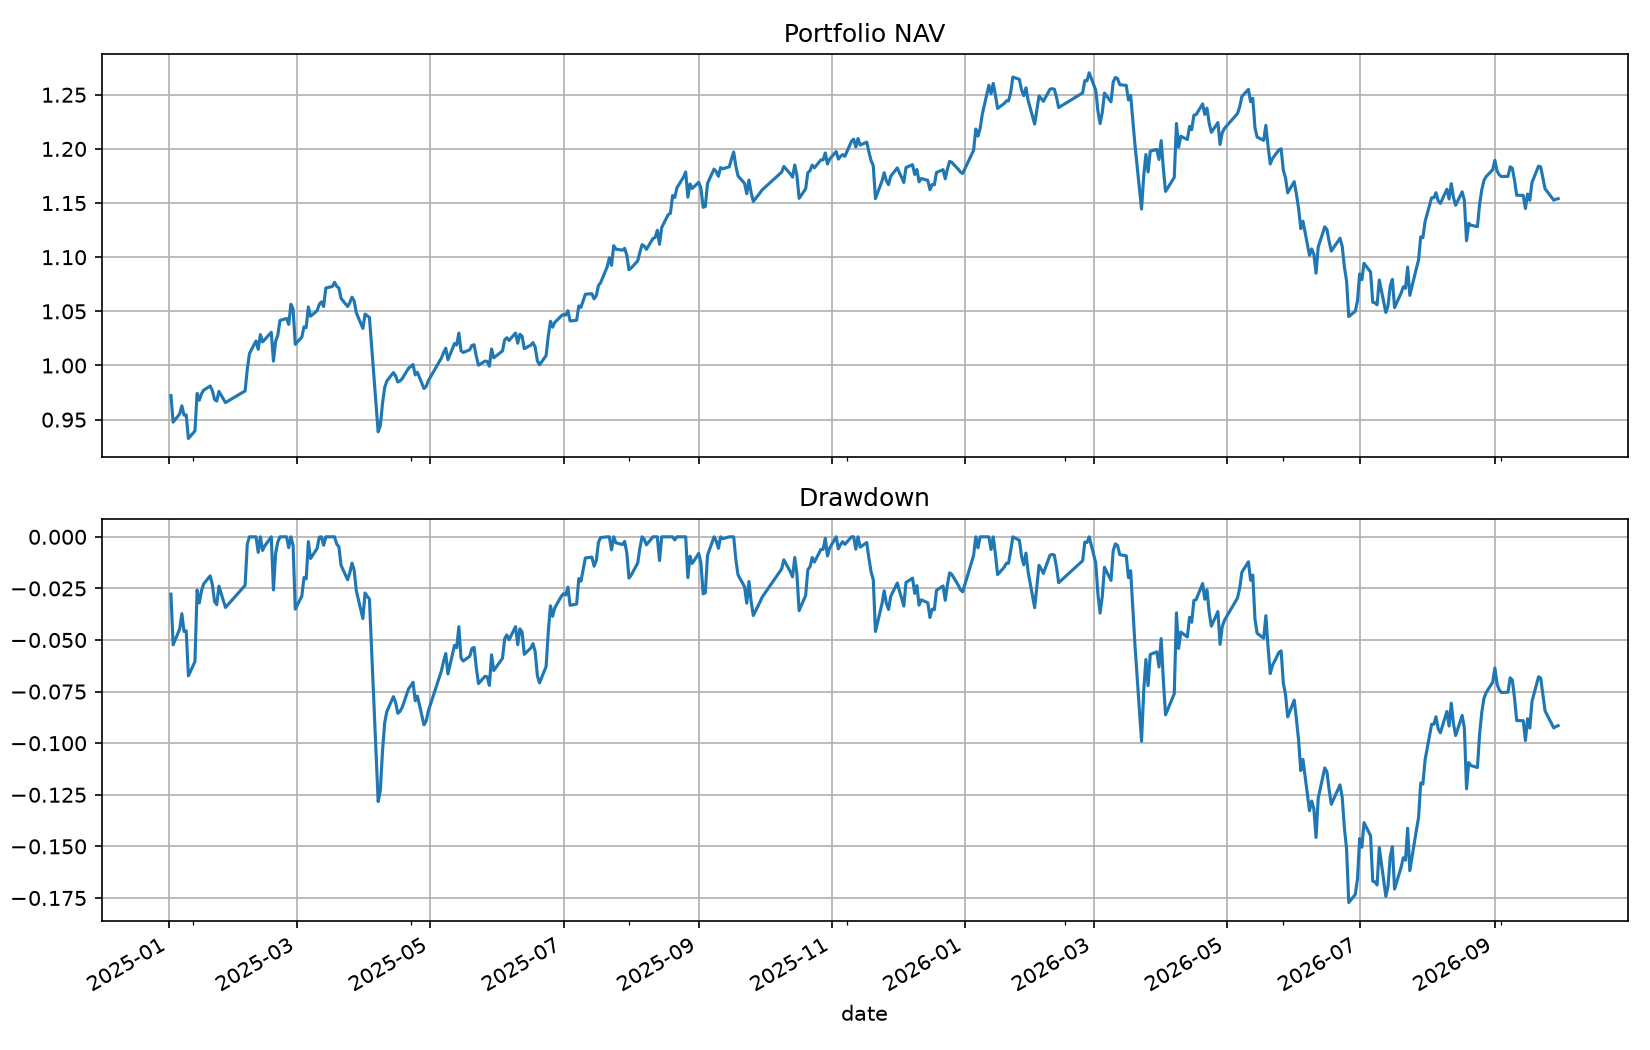

The table this chart was drawn from, first rows:
date, equity, cash, market_value, return, turnover, fees, slippage_cost, positions, stale_positions, attempted_orders, limit_rejected_orders, suspended_orders, deferred_fills, st_positions, unknown_status_positions
2025-01-02, 972213990, 117140, 972096850, -0.02779, 0.9983, 99978, 1497428, 200, 0, 200, 0, 0, 0, 0, 0
2025-01-03, 947652003, 117140, 947534864, -0.02526, 0.0, 0.0, 0.0, 200, 0, 0, 0, 0, 0, 0, 0
2025-01-06, 955290585, 117140, 955173445, 0.008061, 0.0, 0.0, 0.0, 200, 0, 0, 0, 0, 0, 0, 0
2025-01-07, 962759343, 117140, 962642204, 0.007818, 0.0, 0.0, 0.0, 200, 0, 0, 0, 0, 0, 0, 0
2025-01-08, 954156765, 117140, 954039625, -0.008935, 0.0, 0.0, 0.0, 200, 0, 0, 0, 0, 0, 0, 0
2025-01-09, 954379193, 117140, 954262053, 0.0002331, 0.0, 0.0, 0.0, 200, 0, 0, 0, 0, 0, 0, 0
2025-01-10, 932626920, 117140, 932509780, -0.02279, 0.0, 0.0, 0.0, 200, 0, 0, 0, 0, 0, 0, 0
2025-01-13, 939523401, 117140, 939406262, 0.007395, 0.0, 0.0, 0.0, 200, 0, 0, 0, 0, 0, 0, 0
2025-01-14, 974208715, 117140, 974091575, 0.03692, 0.0, 0.0, 0.0, 200, 0, 0, 0, 0, 0, 0, 0
2025-01-15, 967943685, 117140, 967826545, -0.006431, 0.0, 0.0, 0.0, 200, 0, 0, 0, 0, 0, 0, 0
2025-01-16, 973856609, 117140, 973739469, 0.006109, 0.0, 0.0, 0.0, 200, 0, 0, 0, 0, 0, 0, 0
2025-01-17, 977183530, 117140, 977066391, 0.003416, 0.0, 0.0, 0.0, 200, 0, 0, 0, 0, 0, 0, 0
2025-01-20, 981093533, 117140, 980976393, 0.004001, 0.0, 0.0, 0.0, 200, 0, 0, 0, 0, 0, 0, 0
2025-01-21, 976712049, 117140, 976594909, -0.004466, 0.0, 0.0, 0.0, 200, 0, 0, 0, 0, 0, 0, 0
2025-01-22, 968587503, 117140, 968470363, -0.008318, 0.0, 0.0, 0.0, 200, 0, 0, 0, 0, 0, 0, 0
2025-01-23, 967145082, 117140, 967027943, -0.001489, 0.0, 0.0, 0.0, 200, 0, 0, 0, 0, 0, 0, 0
2025-01-24, 976088614, 117140, 975971474, 0.009247, 0.0, 0.0, 0.0, 200, 0, 0, 0, 0, 0, 0, 0
2025-01-27, 965763727, 117140, 965646587, -0.01058, 0.0, 0.0, 0.0, 200, 0, 0, 0, 0, 0, 0, 0
2025-02-05, 976487873, 117140, 976370733, 0.0111, 0.0, 0.0, 0.0, 200, 0, 0, 0, 0, 0, 0, 0
2025-02-06, 996472768, 117140, 996355628, 0.02047, 0.0, 0.0, 0.0, 200, 0, 0, 0, 0, 0, 0, 0
2025-02-07, 1011044499, 143425, 1010901074, 0.01462, 1.428, 498555, 2136107, 273, 0, 359, 0, 0, 0, 0, 0
2025-02-10, 1022634201, 143425, 1022490776, 0.01146, 0.0, 0.0, 0.0, 273, 0, 0, 0, 0, 0, 0, 0
2025-02-11, 1014914510, 143425, 1014771084, -0.007549, 0.0, 0.0, 0.0, 273, 0, 0, 0, 0, 0, 0, 0
2025-02-12, 1028528566, 143425, 1028385141, 0.01341, 0.0, 0.0, 0.0, 273, 0, 0, 0, 0, 0, 0, 0
2025-02-13, 1021750771, 143425, 1021607346, -0.00659, 0.0, 0.0, 0.0, 273, 0, 0, 0, 0, 0, 0, 0
2025-02-14, 1023985827, 143425, 1023842402, 0.002187, 0.0, 0.0, 0.0, 273, 0, 0, 0, 0, 0, 0, 0
2025-02-17, 1030603982, 143425, 1030460557, 0.006463, 0.0, 0.0, 0.0, 273, 0, 0, 0, 0, 0, 0, 0
2025-02-18, 1004067024, 143425, 1003923599, -0.02575, 0.0, 0.0, 0.0, 273, 0, 0, 0, 0, 0, 0, 0
2025-02-19, 1022426674, 143425, 1022283249, 0.01829, 0.0, 0.0, 0.0, 273, 0, 0, 0, 0, 0, 0, 0
2025-02-20, 1028096805, 143425, 1027953379, 0.005546, 0.0, 0.0, 0.0, 273, 0, 0, 0, 0, 0, 0, 0
2025-02-21, 1041629054, 143425, 1041485629, 0.01316, 0.0, 0.0, 0.0, 273, 0, 0, 0, 0, 0, 0, 0
2025-02-24, 1043415505, 143425, 1043272080, 0.001715, 0.0, 0.0, 0.0, 273, 0, 0, 0, 0, 0, 0, 0
2025-02-25, 1037939590, 143425, 1037796165, -0.005248, 0.0, 0.0, 0.0, 273, 0, 0, 0, 0, 0, 0, 0
2025-02-26, 1056542565, 143425, 1056399140, 0.01792, 0.0, 0.0, 0.0, 273, 0, 0, 0, 0, 0, 0, 0
2025-02-27, 1052092697, 143425, 1051949271, -0.004212, 0.0, 0.0, 0.0, 273, 0, 0, 0, 0, 0, 0, 0
2025-02-28, 1019567845, 143425, 1019424419, -0.03091, 0.0, 0.0, 0.0, 273, 0, 0, 0, 0, 0, 0, 0
2025-03-03, 1026130234, 143425, 1025986809, 0.006436, 0.0, 0.0, 0.0, 273, 0, 0, 0, 0, 0, 0, 0
2025-03-04, 1035705205, 143425, 1035561780, 0.009331, 0.0, 0.0, 0.0, 273, 0, 0, 0, 0, 0, 0, 0
2025-03-05, 1034991901, 143425, 1034848476, -0.0006887, 0.0, 0.0, 0.0, 273, 0, 0, 0, 0, 0, 0, 0
2025-03-06, 1054088788, 143425, 1053945362, 0.01845, 0.0, 0.0, 0.0, 273, 0, 0, 0, 0, 0, 0, 0
2025-03-07, 1045457407, 130296, 1045327111, -0.008188, 1.449, 533167, 2284451, 203, 0, 407, 0, 0, 0, 0, 0
2025-03-10, 1050546417, 130296, 1050416121, 0.004868, 0.0, 0.0, 0.0, 203, 0, 0, 0, 0, 0, 0, 0
2025-03-11, 1056381626, 130296, 1056251330, 0.005554, 0.0, 0.0, 0.0, 203, 0, 0, 0, 0, 0, 0, 0
2025-03-12, 1058807770, 130296, 1058677474, 0.002297, 0.0, 0.0, 0.0, 203, 0, 0, 0, 0, 0, 0, 0
2025-03-13, 1054495178, 130296, 1054364882, -0.004073, 0.0, 0.0, 0.0, 203, 0, 0, 0, 0, 0, 0, 0
2025-03-14, 1071501786, 130296, 1071371489, 0.01613, 0.0, 0.0, 0.0, 203, 0, 0, 0, 0, 0, 0, 0
2025-03-17, 1072935141, 130296, 1072804845, 0.001338, 0.0, 0.0, 0.0, 203, 0, 0, 0, 0, 0, 0, 0
2025-03-18, 1076847000, 130296, 1076716704, 0.003646, 0.0, 0.0, 0.0, 203, 0, 0, 0, 0, 0, 0, 0
2025-03-19, 1073082756, 130296, 1072952460, -0.003496, 0.0, 0.0, 0.0, 203, 0, 0, 0, 0, 0, 0, 0
2025-03-20, 1071609198, 130296, 1071478902, -0.001373, 0.0, 0.0, 0.0, 203, 0, 0, 0, 0, 0, 0, 0
2025-03-21, 1061938901, 130296, 1061808605, -0.009024, 0.0, 0.0, 0.0, 203, 0, 0, 0, 0, 0, 0, 0
2025-03-24, 1054451811, 130296, 1054321514, -0.00705, 0.0, 0.0, 0.0, 203, 0, 0, 0, 0, 0, 0, 0
2025-03-25, 1058009811, 130296, 1057879515, 0.003374, 0.0, 0.0, 0.0, 203, 0, 0, 0, 0, 0, 0, 0
2025-03-26, 1063105470, 130296, 1062975174, 0.004816, 0.0, 0.0, 0.0, 203, 0, 0, 0, 0, 0, 0, 0
2025-03-27, 1059528055, 130296, 1059397758, -0.003365, 0.0, 0.0, 0.0, 203, 0, 0, 0, 0, 0, 0, 0
2025-03-28, 1048671113, 130296, 1048540817, -0.01025, 0.0, 0.0, 0.0, 203, 0, 0, 0, 0, 0, 0, 0
2025-03-31, 1034197018, 130296, 1034066721, -0.0138, 0.0, 0.0, 0.0, 203, 0, 0, 0, 0, 0, 0, 0
2025-04-01, 1047535071, 130296, 1047404774, 0.0129, 0.0, 0.0, 0.0, 203, 0, 0, 0, 0, 0, 0, 0
2025-04-02, 1045847646, 130296, 1045717350, -0.001611, 0.0, 0.0, 0.0, 203, 0, 0, 0, 0, 0, 0, 0
2025-04-03, 1044352803, 130296, 1044222507, -0.001429, 0.0, 0.0, 0.0, 203, 0, 0, 0, 0, 0, 0, 0
... 364 more rows
